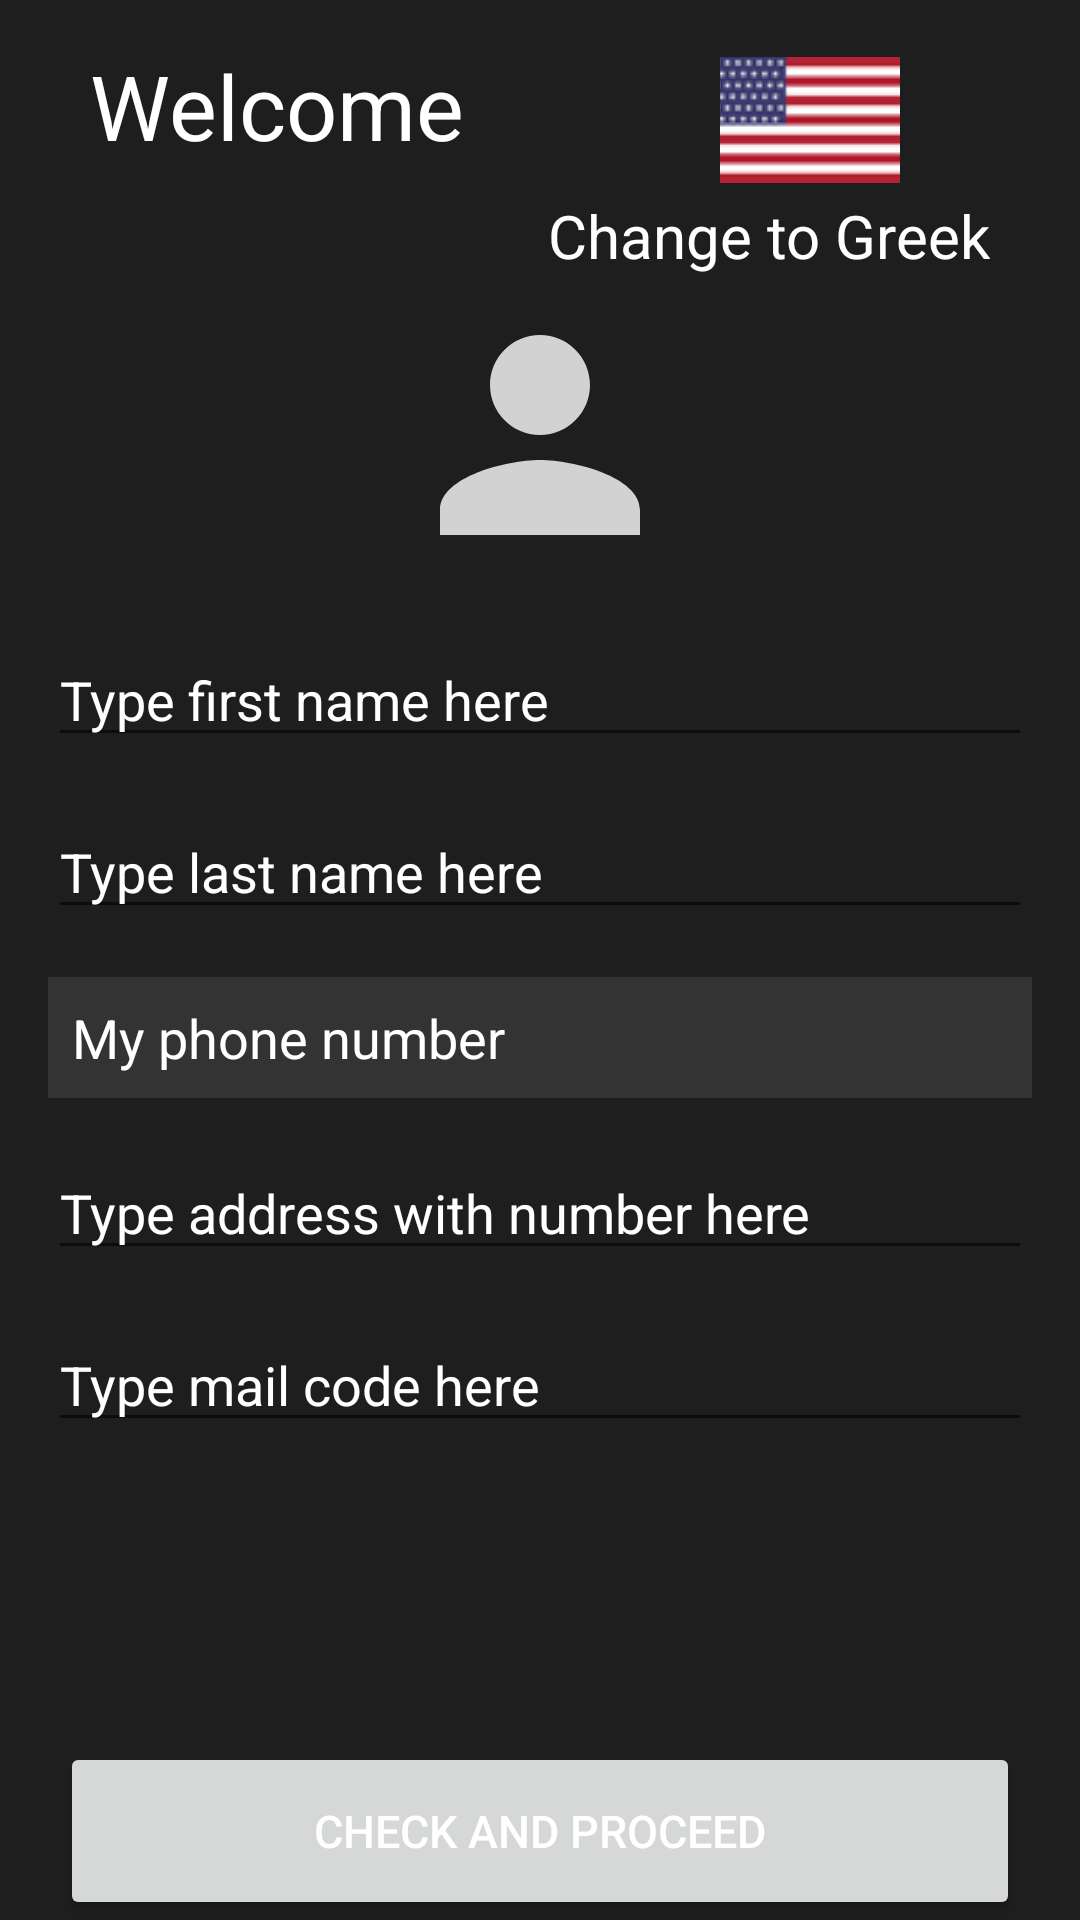

Write the Android layout XML for this screen, with the resource values it uses.
<!-- AndroidManifest.xml: application theme Theme.HumanComputerInteraction -->
<!-- res/layout/activity_fill_status.xml -->
<?xml version="1.0" encoding="utf-8"?>
<RelativeLayout xmlns:android="http://schemas.android.com/apk/res/android"
    xmlns:tools="http://schemas.android.com/tools"
    android:layout_width="match_parent"
    android:layout_height="match_parent"
    android:background="#1E1E1E"
    tools:context=".FillStatusActivity">

    <TextView
        android:id="@+id/welcome_text"
        android:layout_width="match_parent"
        android:layout_height="55dp"
        android:layout_alignParentStart="true"
        android:layout_marginTop="15sp"
        android:layout_marginStart="30dp"
        android:text="Welcome"
        android:textColor="@color/white"
        android:textSize="30sp"
        tools:ignore="HardcodedText" />

    <ImageButton
        android:id="@+id/language_button"
        android:layout_width="60dp"
        android:layout_height="50dp"
        android:layout_alignParentEnd="true"
        android:layout_marginTop="15sp"
        android:layout_marginEnd="60dp"
        android:src="@drawable/english"
        tools:ignore="ContentDescription">
    </ImageButton>

    <TextView
        android:id="@+id/change_language_text"
        android:layout_width="wrap_content"
        android:layout_height="wrap_content"
        android:layout_below="@id/language_button"
        android:layout_alignParentEnd="true"
        android:layout_marginEnd="30dp"
        android:textColor="@color/white"
        android:text="Change to Greek"
        android:textSize="20sp"
        tools:ignore="HardcodedText"/>

    <ImageView
        android:id="@+id/bigImage"
        android:layout_width="100dp"
        android:layout_height="100dp"
        android:layout_below="@id/language_button"
        android:layout_centerHorizontal="true"
        android:layout_marginTop="30dp"
        android:src="@drawable/my_info"
        android:scaleType="centerCrop"
        tools:ignore="ContentDescription"/>

    <com.google.android.material.textfield.TextInputEditText
        android:id="@+id/first_name_textfield"
        android:layout_width="match_parent"
        android:layout_height="wrap_content"
        android:layout_below="@id/bigImage"
        android:layout_marginTop="16dp"
        android:layout_marginStart="16dp"
        android:layout_marginEnd="16dp"
        android:textColor="@color/white"
        android:textColorHint="@color/white"
        android:hint="Type first name here"
        tools:ignore="HardcodedText">
    </com.google.android.material.textfield.TextInputEditText>


    <com.google.android.material.textfield.TextInputEditText
        android:id="@+id/last_name_textfield"
        android:layout_width="match_parent"
        android:layout_height="wrap_content"
        android:layout_below="@id/first_name_textfield"
        android:layout_marginTop="16dp"
        android:layout_marginStart="16dp"
        android:layout_marginEnd="16dp"
        android:textColor="@color/white"
        android:textColorHint="@color/white"
        android:hint="Type last name here"
        tools:ignore="HardcodedText">
    </com.google.android.material.textfield.TextInputEditText>

    <TextView
        android:id="@+id/my_number"
        android:layout_width="match_parent"
        android:layout_height="wrap_content"
        android:layout_below="@id/last_name_textfield"
        android:layout_marginTop="16dp"
        android:layout_marginStart="16dp"
        android:layout_marginEnd="16dp"
        android:text="My phone number"
        android:textColor="#FFFFFF"
        android:textSize="18sp"
        android:background="#333333"
        android:padding="8dp"
        android:focusable="false"
        android:focusableInTouchMode="false"
        tools:ignore="HardcodedText"/>

    <com.google.android.material.textfield.TextInputEditText
        android:id="@+id/address"
        android:layout_width="match_parent"
        android:layout_height="wrap_content"
        android:layout_below="@id/my_number"
        android:layout_marginTop="16dp"
        android:layout_marginStart="16dp"
        android:layout_marginEnd="16dp"
        android:textColor="@color/white"
        android:textColorHint="@color/white"
        android:hint="Type address with number here"
        tools:ignore="HardcodedText">
    </com.google.android.material.textfield.TextInputEditText>

    <com.google.android.material.textfield.TextInputEditText
        android:id="@+id/mail_code"
        android:layout_width="match_parent"
        android:layout_height="wrap_content"
        android:layout_below="@id/address"
        android:layout_marginTop="16dp"
        android:layout_marginStart="16dp"
        android:layout_marginEnd="16dp"
        android:textColor="@color/white"
        android:textColorHint="@color/white"
        android:hint="Type mail code here"
        tools:ignore="HardcodedText">
    </com.google.android.material.textfield.TextInputEditText>

    <Button
        android:id="@+id/check_proceed"
        android:layout_width="match_parent"
        android:layout_height="75dp"
        android:layout_below="@id/mail_code"
        android:layout_marginStart="20dp"
        android:layout_marginTop="100dp"
        android:layout_marginEnd="20dp"
        android:text="Check and Proceed"
        android:textColor="@color/white"
        android:textSize="15sp"
        tools:ignore="HardcodedText" />


</RelativeLayout>
<!-- resources referenced by this layout -->
<resources>
  <!-- drawable english: png bitmap (drawable, 612 bytes) -->
  <!-- drawable my_info (drawable) -->
  <vector android:height="30dp" android:tint="#D2D2D2"
      android:viewportHeight="24" android:viewportWidth="24"
      android:width="30dp" xmlns:android="http://schemas.android.com/apk/res/android">
      <path android:fillColor="@android:color/white" android:pathData="M12,12c2.21,0 4,-1.79 4,-4s-1.79,-4 -4,-4 -4,1.79 -4,4 1.79,4 4,4zM12,14c-2.67,0 -8,1.34 -8,4v2h16v-2c0,-2.66 -5.33,-4 -8,-4z"/>
  </vector>
  <style name="Theme.HumanComputerInteraction" parent="Theme.MaterialComponents.DayNight.DarkActionBar">
          
          <item name="colorPrimary">#4D4E4E</item>
          <item name="colorPrimaryVariant">@color/black</item>
          <item name="colorOnPrimary">@color/black</item>
          
          <item name="colorSecondary">@color/teal_200</item>
          <item name="colorSecondaryVariant">@color/teal_700</item>
          <item name="colorOnSecondary">@color/black</item>
          
          <item name="android:statusBarColor">?attr/colorPrimaryVariant</item>
          
      </style>
  <!-- not gathered from this repository: default colours our renderer supplied (Android Studio template values) -->
  <color name="teal_200">#FF03DAC5</color>
  <color name="teal_700">#FF018786</color>
  <color name="black">#FF000000</color>
  <color name="white">#FFFFFFFF</color>
</resources>
